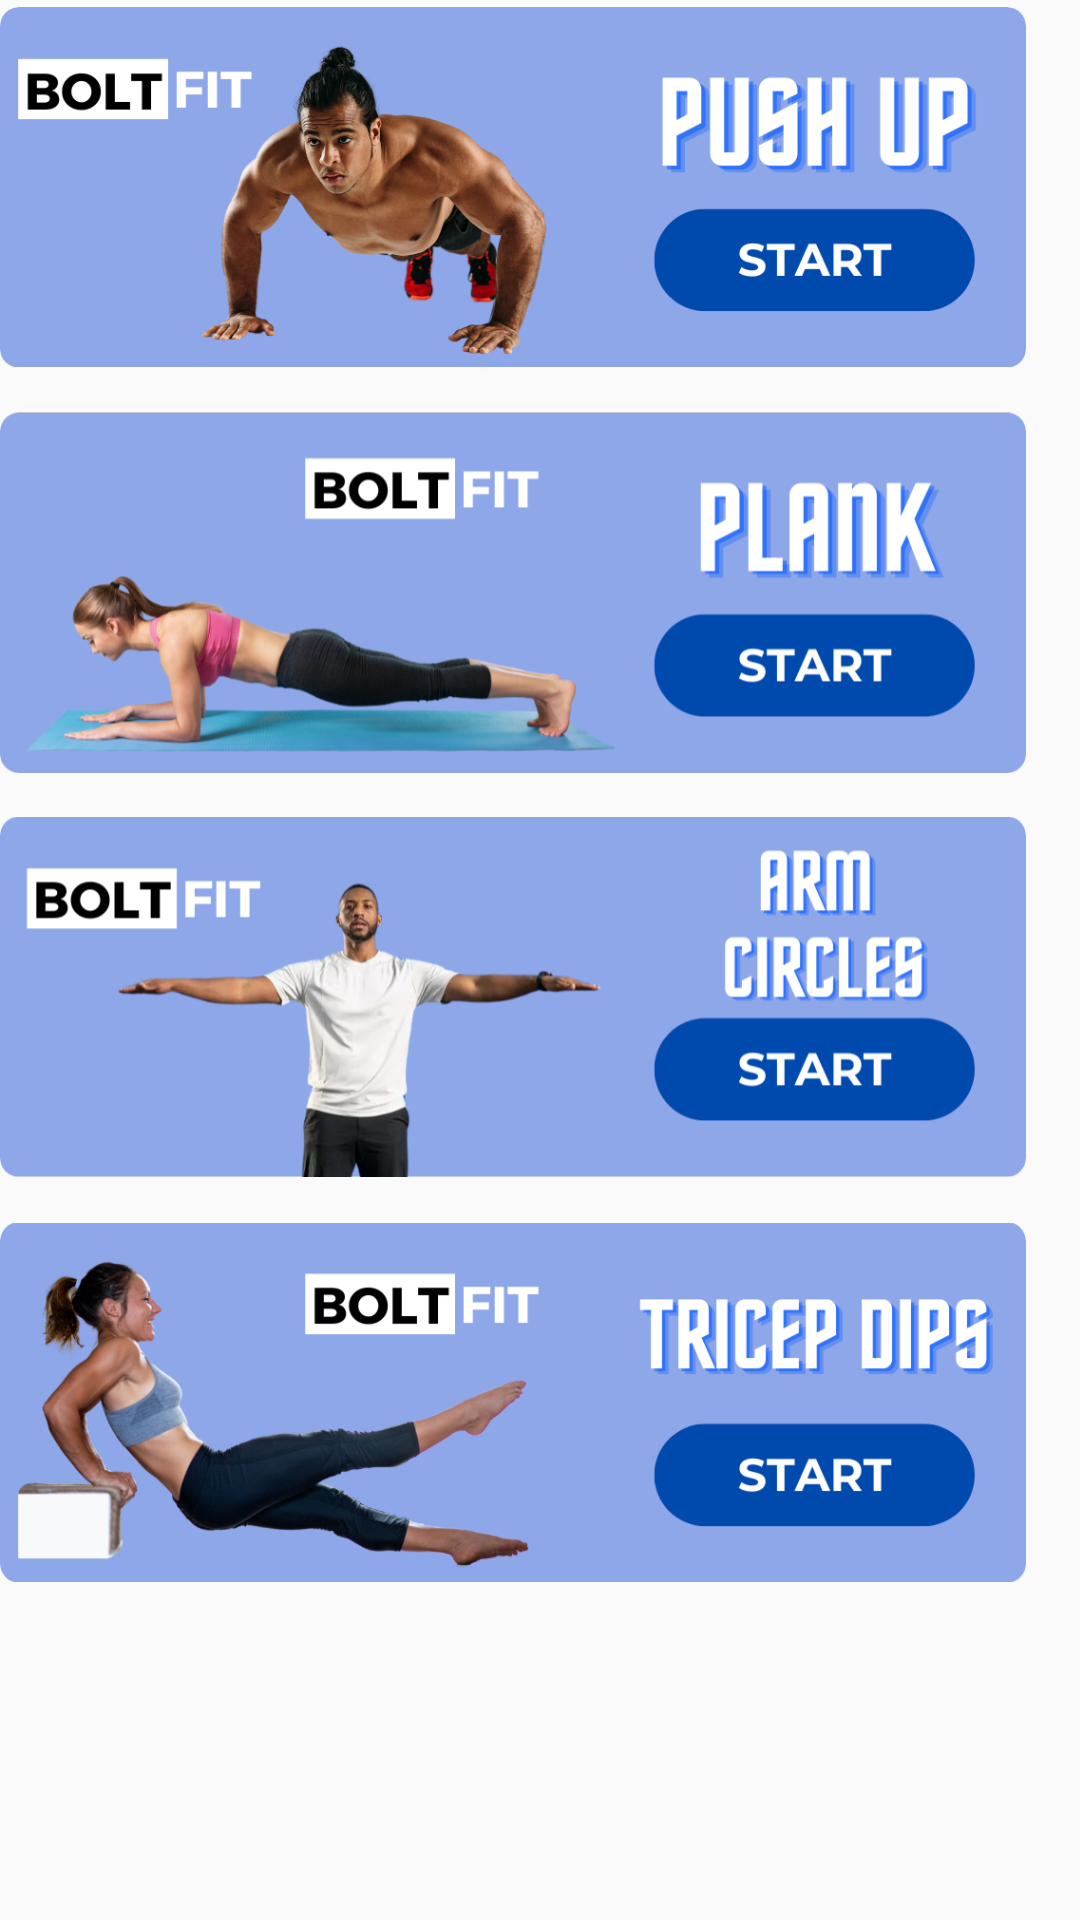

This screen was rendered from an Android layout file. Write that file and the resources it references.
<!-- AndroidManifest.xml: application theme Theme.BoltFit_FitnessApp -->
<!-- res/layout/layout_upperbody.xml -->
<?xml version="1.0" encoding="utf-8"?>
<LinearLayout xmlns:android="http://schemas.android.com/apk/res/android"
    android:layout_width="match_parent"
    android:layout_height="wrap_content"
    android:orientation="vertical">

    <ImageButton
        android:id="@+id/pushup_BTN"
        android:layout_width="342dp"
        android:layout_height="125dp"
        android:background="@android:color/transparent"
        android:scaleType="centerInside"
        android:src="@drawable/pushup" />

    <ImageButton
        android:id="@+id/plank_BTN"
        android:layout_width="342dp"
        android:layout_height="125dp"
        android:layout_marginTop="10dp"
        android:background="@android:color/transparent"
        android:scaleType="centerInside"
        android:src="@drawable/plank" />

    <ImageButton
        android:id="@+id/armCircles_BTN"
        android:layout_width="342dp"
        android:layout_height="125dp"
        android:layout_marginTop="10dp"
        android:background="@android:color/transparent"
        android:scaleType="centerInside"
        android:src="@drawable/armcircles" />

    <ImageButton
        android:id="@+id/triceps_BTN"
        android:layout_width="342dp"
        android:layout_height="125dp"
        android:layout_marginTop="10dp"
        android:background="@android:color/transparent"
        android:scaleType="centerInside"
        android:src="@drawable/triceps" />

</LinearLayout>
<!-- resources referenced by this layout -->
<resources>
  <!-- drawable armcircles: png bitmap (drawable, 104647 bytes) -->
  <!-- drawable plank: png bitmap (drawable, 146239 bytes) -->
  <!-- drawable pushup: png bitmap (drawable, 160752 bytes) -->
  <!-- drawable triceps: png bitmap (drawable, 157468 bytes) -->
  <style name="Theme.BoltFit_FitnessApp" parent="Base.Theme.BoltFit_FitnessApp" />
  <style name="Base.Theme.BoltFit_FitnessApp" parent="Theme.AppCompat.Light.NoActionBar">
          
          
      </style>
</resources>
